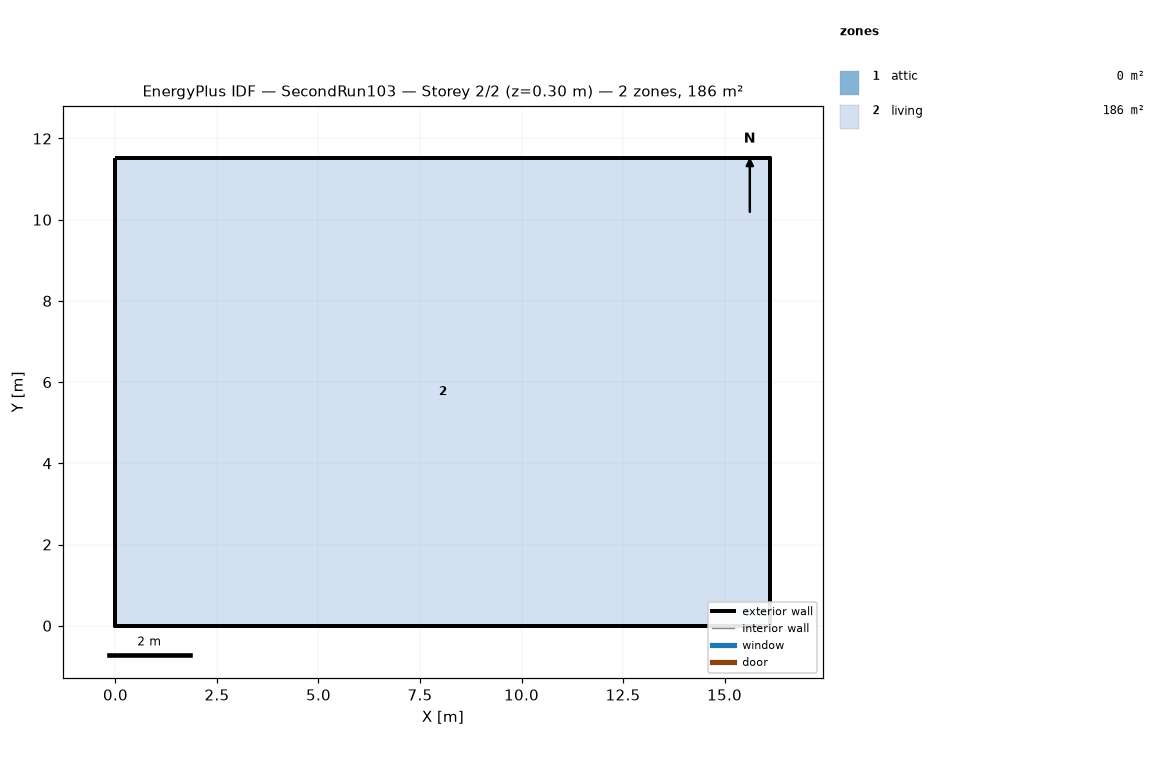
=== STOREY PLAN SPEC (per zone: floor XY polygon, exterior-wall plan segments, windows/doors) ===
zone 1: attic  (0.0 m²)
  exterior wall: (16.13, 0.00) – (16.13, 11.52) – (16.13, 5.76)  [17.3 m]
  exterior wall: (0.00, 11.52) – (0.00, 0.00) – (0.00, 5.76)  [17.3 m]
zone 2: living  (185.8 m²)
  floor: (0.00, 0.00) (0.00, 11.52) (16.13, 11.52) (16.13, 0.00)
  exterior wall: (0.00, 0.00) – (16.13, 0.00)  [16.1 m]
  exterior wall: (16.13, 0.00) – (16.13, 11.52)  [11.5 m]
  exterior wall: (16.13, 11.52) – (0.00, 11.52)  [16.1 m]
  exterior wall: (0.00, 11.52) – (0.00, 0.00)  [11.5 m]

=== DERIVED (storey summary) ===
Building: SecondRun103
Storey: 2 of 2  (floor level z = 0.30 m)
Storey gross floor area: 185.8 m²
Zones on this storey: 2
  - attic: floor 0.0 m²; exterior wall 34.6 m (15.8 m²); WWR 0.0%
  - living: floor 185.8 m²; exterior wall 55.3 m (202.3 m²); WWR 0.0%
Zone adjacency: (none detected)